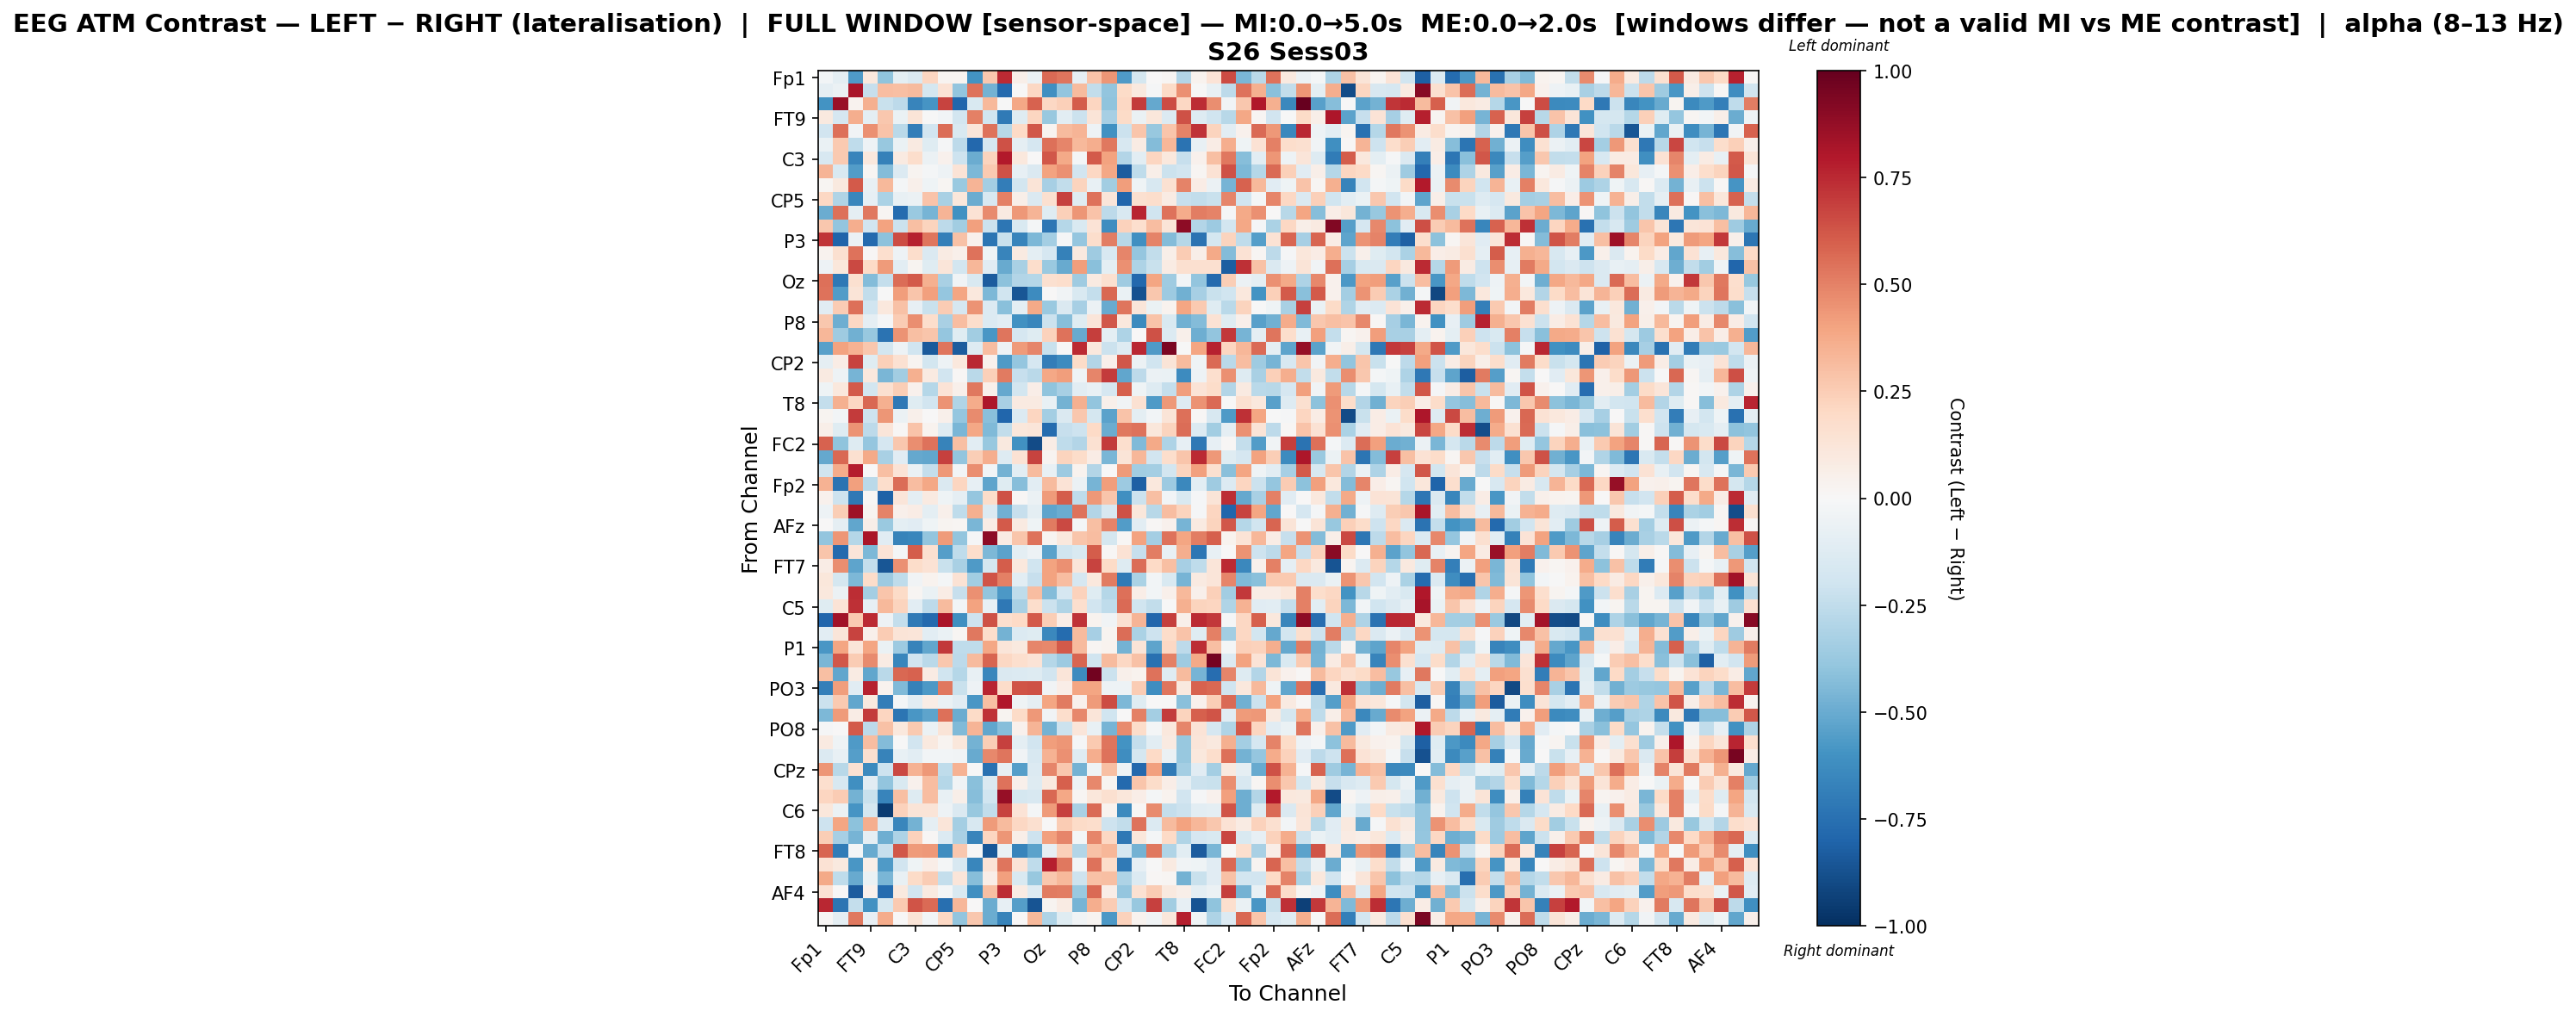

The data file committed next to this chart (first rows):
, Fp1, Fz, F3, FT9, FC5, FC1, C3, T7, TP9, CP5, CP1, Pz, P3, P7, O1, Oz, O2, P4, P8, TP10, CP6, CP2, Cz
Fp1, -0.02738, -0.09986, -0.5691, 0.1049, -0.4052, -0.0974, -0.1438, 0.2131, 0.02407, 0.02696, -0.5968, 0.2661, 0.7428, 0.05794, -0.05748, 0.5699, 0.5327, -0.08534, 0.2839, 0.4414, -0.5687, -0.1759, 0.007152
Fz, -0.09042, -0.05509, 0.8191, -0.2302, 0.3068, 0.3014, 0.3195, -0.1764, 0.1421, -0.3912, 0.5461, -0.4756, -0.7798, 0.006494, 0.2032, -0.6127, -0.3963, 0.3153, -0.2456, -0.3979, 0.195, 0.09949, -0.01497
F3, -0.5951, 0.8671, 0.03318, 0.3561, -0.2238, -0.2579, -0.6625, -0.5883, 0.6719, -0.7909, -0.1543, 0.3279, -0.006148, 0.3871, 0.5919, 0.2066, 0.2363, 0.6086, 0.2149, -0.4041, 0.2048, 0.6971, -0.5144
FT9, 0.09715, -0.168, 0.3659, -0.09603, 0.2666, -0.06487, 0.1318, -0.00283, -0.02797, -0.1853, 0.5048, -0.1994, -0.7036, -0.12, 0.2178, -0.3763, -0.107, -0.2154, 0.1302, -0.3301, 0.1937, -0.06513, 0.112
FC5, -0.1932, 0.5503, -0.0384, 0.458, 0.2875, -0.2668, -0.6897, -0.1926, 0.5621, -0.1556, 0.1231, 0.5447, -0.2777, 0.1961, 0.623, 0.02958, 0.3202, 0.3423, -0.04847, -0.6039, -0.2118, 0.2747, -0.3755
FC1, -0.06302, 0.264, -0.2521, -0.04734, -0.3814, -0.06974, 0.09318, -0.1194, -0.01556, -0.2642, -0.7814, -0.1681, 0.6348, -0.08857, -0.1665, 0.5494, 0.4904, 0.3265, 0.3649, 0.5279, -0.1598, 0.0819, -0.4317
C3, -0.1581, 0.2603, -0.6613, 0.1031, -0.6796, 0.09129, 0.174, -0.06154, 0.04686, -0.2071, -0.4993, 0.2208, 0.7936, 0.1072, 0.005577, 0.6227, 0.3795, -0.01975, 0.6114, 0.4049, -0.2927, -0.1057, 0.2138
T7, 0.3387, -0.153, -0.561, 0.01664, -0.4297, -0.1388, 0.02918, -0.02083, -0.05328, 0.1375, -0.4455, 0.2643, 0.6381, -0.08275, -0.1479, 0.405, 0.458, -0.1924, 0.209, 0.3861, -0.8357, -0.251, 0.06116
TP9, 0.01857, 0.09613, 0.6132, -0.07612, 0.3248, -0.01644, 0.05159, -0.04448, 0.02117, -0.3699, 0.3417, -0.3383, -0.6909, -0.1844, 0.1291, -0.3315, -0.2468, 0.2257, -0.0727, -0.3505, 0.4216, -0.0425, -0.1595
CP5, 0.21, -0.3017, -0.6519, -0.08018, -0.3163, -0.07435, -0.062, 0.2816, -0.3241, 0.1159, -0.4969, -0.1625, 0.5001, 0.05502, -0.1472, 0.1606, 0.6799, -0.1211, 0.5469, 0.1215, -0.7892, 0.1638, 0.1745
CP1, -0.4999, 0.5546, -0.09024, 0.5264, 0.01915, -0.7711, -0.3715, -0.468, 0.336, -0.6065, 0.1418, 0.4696, 0.09141, 0.4345, 0.3382, -0.121, 0.239, 0.4411, 0.2875, -0.2637, -0.1489, 0.7644, -0.1982
Pz, 0.2727, -0.3909, 0.3616, -0.1878, 0.4054, -0.2136, 0.3036, 0.2261, -0.2609, -0.3468, 0.4105, -0.2135, -0.7224, -0.1553, -0.02265, -0.7191, -0.2865, -0.1557, 0.1404, -0.6245, 0.2327, 0.1677, 0.3106
P3, 0.7116, -0.7982, -0.06031, -0.775, -0.41, 0.6511, 0.768, 0.532, -0.6871, 0.2967, 0.0402, -0.7318, -0.2217, -0.6587, -0.4481, -0.3417, -0.01247, -0.3855, 0.1723, 0.5126, -0.2761, -0.6149, 0.498
P7, 0.0369, 0.1573, 0.5435, 0.01333, 0.1709, -0.05095, 0.1744, -0.1481, 0.08364, 0.0507, 0.5437, -0.04622, -0.664, 0.08782, -0.09558, -0.1681, -0.6728, 0.09903, -0.3546, -0.1583, 0.4886, -0.3887, -0.248
O1, -0.04753, 0.1124, 0.6575, 0.1986, 0.4238, -0.1053, 0.03101, -0.1203, 0.1238, -0.1862, 0.3325, -0.1103, -0.5049, -0.3214, 0.1758, -0.3709, -0.5007, 0.4179, -0.4161, -0.1016, 0.4568, -0.3055, -0.2207
Oz, 0.5475, -0.7134, 0.1619, -0.4317, -0.2406, 0.5617, 0.6102, 0.3533, -0.3216, -0.03687, -0.1515, -0.8349, -0.4124, -0.2917, -0.289, 0.1639, 0.1751, -0.3559, 0.08618, 0.161, -0.3554, -0.788, 0.394
O2, 0.5443, -0.5551, 0.1325, -0.2425, -0.003711, 0.4188, 0.2802, 0.4135, -0.3829, 0.3949, 0.1025, -0.4524, -0.196, -0.8556, -0.6326, 0.005351, -0.03327, -0.1538, -0.2351, 0.5727, -0.06674, -0.8719, 0.2709
P4, -0.1159, 0.2535, 0.5475, -0.1986, 0.1021, 0.2913, -0.08559, -0.2259, 0.2547, -0.1678, 0.4521, -0.1344, -0.4155, -0.09877, 0.3807, -0.3698, -0.1428, -0.3315, -0.05937, -0.5013, 0.5363, 0.1237, -0.06685
P8, 0.2734, -0.4848, 0.206, -0.09081, -0.01366, 0.2515, 0.4643, 0.1724, -0.3207, 0.3101, 0.1781, -0.137, -0.1038, -0.609, -0.6529, -0.2151, -0.4268, -0.1197, 0.1194, 0.6179, 0.1087, -0.6377, 0.2834
TP10, 0.335, -0.3581, -0.4833, -0.3815, -0.735, 0.4504, 0.3027, 0.2765, -0.3832, -0.1187, -0.344, -0.5843, 0.5342, -0.171, -0.1186, 0.2292, 0.545, -0.5065, 0.6936, -0.101, -0.3108, 0.003406, 0.6349
CP6, -0.5414, 0.402, 0.35, 0.2731, -0.1861, -0.05076, -0.1957, -0.836, 0.5313, -0.8336, -0.1268, 0.3093, -0.04982, 0.4256, 0.4912, -0.2226, -0.005912, 0.7447, 0.1051, -0.2115, -0.1328, 0.7547, -0.5683
CP2, -0.08636, 0.07759, 0.6729, -0.1229, 0.2404, 0.1496, 0.02938, -0.1835, -0.0506, 0.1035, 0.7552, 0.04263, -0.5648, -0.3868, -0.1685, -0.6938, -0.6289, 0.1919, -0.2899, 0.05409, 0.6209, -0.05609, -0.1957
Cz, 0.09074, -0.05394, -0.4667, 0.1066, -0.458, -0.3442, 0.3531, 0.08818, -0.1901, 0.008735, -0.2676, 0.2347, 0.5194, -0.2306, -0.2709, 0.3895, 0.4141, -0.04358, 0.4877, 0.6976, -0.5233, -0.2605, -0.0568
C4, -0.04268, 0.1023, 0.6172, -0.1804, 0.1621, 0.2453, 0.03926, -0.2815, 0.1367, 0.04744, 0.5262, 0.05311, -0.51, -0.1837, 0.06504, -0.4056, -0.3329, -0.1083, -0.07471, -0.1673, 0.5945, -0.04343, -0.1277
T8, -0.2391, 0.3592, 0.2049, 0.5739, 0.358, -0.7184, -0.1207, -0.1921, 0.451, -0.3001, 0.3712, 0.8097, -0.3264, 0.0904, 0.08937, -0.07756, -0.4752, 0.3549, -0.3907, 0.04699, -0.03264, 0.1508, -0.5637
FT10, 0.0272, -0.02829, 0.6953, -0.2062, 0.4416, -0.05745, 0.05091, 0.002784, 0.04979, -0.384, 0.4728, -0.4152, -0.7922, -0.1387, 0.2163, -0.3403, -0.1468, 0.2674, -0.1787, -0.5375, 0.2883, -0.09951, -0.02628
FC6, 0.05625, -0.1237, 0.4496, -0.2627, 0.1183, 0.01476, 0.2813, 0.03546, -0.1288, -0.4549, 0.3838, -0.4439, -0.2444, 0.1152, 0.1221, -0.7693, -0.2279, -0.2045, 0.2023, -0.4937, 0.525, 0.5422, 0.114
FC2, 0.5895, -0.4016, -0.1286, -0.3855, -0.1659, 0.2667, 0.4658, 0.5442, -0.6716, 0.3031, -0.1071, -0.3767, 0.0956, -0.6059, -0.8922, 0.07502, -0.2563, -0.2956, 0.1539, 0.6958, 0.1688, -0.442, 0.378
F4, -0.5092, 0.576, 0.162, 0.3766, -0.3253, -0.1143, -0.5087, -0.5164, 0.6833, -0.3926, 0.245, 0.3658, -0.1307, 0.1472, 0.6758, 0.02574, 0.2239, 0.1875, 0.07349, -0.454, 0.13, 0.3323, -0.1886
F8, -0.1982, 0.3678, 0.7847, 0.002047, 0.3025, 0.1404, -0.06492, -0.2363, 0.4306, -0.02866, 0.461, -0.02561, -0.4739, -0.1082, 0.3128, -0.07327, -0.3618, 0.03582, -0.2962, 0.005384, 0.4271, -0.3488, -0.3366
Fp2, 0.3449, -0.7386, 0.4123, -0.2722, 0.1742, 0.555, 0.3106, 0.3833, -0.1451, 0.2119, -0.0839, -0.527, -0.1173, -0.4224, -0.1043, 0.3136, 0.1341, -0.05939, -0.4617, 0.4196, -0.3662, -0.8152, 0.1032
AF7, 0.04071, -0.2072, -0.7126, 0.009518, -0.8059, 0.1208, -0.09969, 0.09274, -0.0463, -0.08916, -0.3864, 0.1863, 0.6377, 0.01541, -0.06112, 0.429, 0.6036, -0.2546, 0.4304, 0.2741, -0.6139, -0.2145, 0.2972
AF3, -0.04958, 0.2456, 0.8469, 0.03104, 0.4964, 0.04789, 0.07731, -0.09887, 0.05224, -0.2504, 0.3588, -0.1383, -0.4785, -0.2302, -0.09989, -0.5265, -0.4967, 0.5454, -0.2922, -0.1594, 0.6381, 0.1165, -0.2745
AFz, 0.001275, -0.09211, -0.5207, 0.05945, -0.37, -0.09984, -0.1106, -0.04449, 0.0276, 0.01631, -0.4602, 0.07381, 0.617, 0.09062, -0.04437, 0.5182, 0.6586, -0.01716, 0.302, 0.4937, -0.5566, -0.1073, 0.01383
F1, -0.3918, 0.4416, -0.2834, 0.8144, -0.1103, -0.6667, -0.6499, -0.3929, 0.4265, -0.3955, -0.009264, 0.8913, 0.08308, 0.2785, 0.5445, 0.02726, 0.1017, 0.281, 0.3122, -0.1791, 0.0131, 0.4016, -0.3363
F5, 0.2771, -0.775, 0.1196, -0.4491, 0.1397, -0.01857, 0.6084, 0.1577, -0.5471, -0.2502, 0.1779, -0.4463, -0.5379, -0.09728, -0.05169, -0.5375, -0.2004, -0.1533, 0.6051, 0.0107, 0.1437, -0.2275, 0.5122
FT7, 0.07222, 0.4658, -0.526, -0.242, -0.8538, 0.4605, 0.1803, 0.1455, -0.2218, -0.3246, -0.5647, -0.1721, 0.6071, 0.1072, -0.1958, 0.4038, 0.4599, 0.1193, 0.674, 0.1913, -0.1261, 0.5551, 0.1987
FC3, 0.1145, -0.1733, -0.4513, 0.1836, -0.3637, -0.252, -0.03846, 0.03552, -0.02082, 0.1483, -0.3476, 0.6286, 0.5033, -0.1057, -0.2269, 0.4002, 0.3101, -0.1708, 0.1026, 0.521, -0.7052, -0.3147, -0.03079
C1, 0.1063, -0.05665, 0.7345, -0.3372, 0.2754, 0.1883, 0.0162, -0.06798, 0.07121, -0.2308, 0.4585, -0.3973, -0.5777, -0.2572, 0.3084, -0.4339, -0.1674, 0.2296, -0.1231, -0.2839, 0.5512, 0.06272, -0.02726
C5, -0.118, 0.1361, 0.73, -0.0809, 0.3271, 0.2194, -0.1043, -0.2633, 0.3189, -0.02513, 0.4048, -0.07451, -0.7178, -0.3223, 0.1759, -0.2112, -0.3016, 0.1705, -0.195, -0.2574, 0.565, -0.2003, -0.2462
TP7, -0.7955, 0.8406, 0.2583, 0.7461, -0.05108, -0.2373, -0.7092, -0.7799, 0.8145, -0.6108, -0.2099, 0.639, 0.167, 0.196, 0.616, 0.2429, 0.06946, 0.7236, 0.03333, -0.03549, 0.1598, 0.3392, -0.7945
CP3, -0.1049, 0.1185, 0.6728, 0.05395, 0.2558, 0.1304, 0.1172, -0.1022, -0.06477, 0.01987, 0.5241, 0.1767, -0.4727, -0.1375, -0.1234, -0.6471, -0.769, 0.32, -0.3297, 0.03076, 0.5597, -0.3128, -0.2083
P1, -0.582, 0.3954, 0.1177, 0.3956, -0.07006, -0.3648, -0.6702, -0.5211, 0.7042, -0.255, -0.2513, 0.3906, 0.1173, 0.0983, 0.4876, 0.4837, 0.6156, 0.3176, 0.02164, 0.03252, -0.4763, 0.1327, -0.5273
P5, -0.455, 0.6219, 0.2529, 0.4714, 0.08096, -0.6523, -0.1917, -0.2687, 0.272, -0.2618, 0.3163, 0.579, 0.2106, 0.1643, 0.1395, -0.2873, -0.3658, 0.5844, -0.1993, 0.3202, 0.2079, 0.2916, -0.7452
PO7, 0.2975, -0.5191, 0.07944, -0.5206, -0.2665, 0.5781, 0.5914, 0.08518, -0.2017, -0.285, -0.07248, -0.65, -0.1459, -0.1332, -0.1287, -0.1917, 0.1208, -0.6256, 0.9664, -0.2176, 0.04925, 0.03272, 0.5464
PO3, -0.6809, 0.419, -0.1133, 0.7714, 0.03884, -0.4383, -0.6774, -0.5708, 0.5259, -0.2192, -0.05096, 0.7645, 0.1817, 0.6256, 0.6339, -0.03773, 0.06702, 0.3948, 0.3939, -0.05074, -0.05398, 0.2506, -0.6221
POz, -0.2136, 0.2578, -0.5229, 0.101, -0.6927, -0.0165, -0.1125, 0.07588, -0.06314, -0.1094, -0.5801, 0.3036, 0.8003, -0.04539, -0.08799, 0.393, 0.516, 0.04595, 0.4268, 0.6503, -0.4462, -0.1203, 0.002455
PO4, -0.4469, 0.423, 0.07365, 0.7023, 0.2171, -0.7306, -0.5785, -0.5238, 0.5488, -0.498, 0.1923, 0.7254, 0.02541, 0.1905, 0.4355, -0.03223, 0.1754, 0.4823, 0.1211, -0.2028, 0.001943, 0.5037, -0.3437
PO8, -0.008718, 0.002954, 0.6112, -0.2635, 0.2967, 0.1026, 0.2612, -0.05675, 0.1262, -0.4393, 0.339, -0.5164, -0.425, 0.04551, 0.3393, -0.4722, -0.2187, 0.12, -0.07737, -0.4676, 0.4733, 0.1825, -0.02247
P6, 0.09081, -0.04614, -0.5702, 0.3114, -0.4361, -0.003305, -0.1879, 0.09799, 0.02408, 0.1113, -0.4719, 0.2436, 0.6854, -0.09512, -0.1925, 0.4178, 0.4418, -0.01363, 0.2591, 0.5388, -0.5962, -0.2346, -0.1084
P2, -0.1398, -0.07556, -0.5473, 0.1581, -0.6705, -0.07716, -0.1055, -0.02518, -0.02763, -0.03608, -0.5027, 0.4782, 0.5318, -0.03786, -0.1576, 0.3487, 0.4586, -0.1193, 0.3613, 0.5432, -0.6189, -0.1724, 0.2026
CPz, 0.4417, -0.2735, 0.1508, -0.6332, -0.2107, 0.6579, 0.3439, 0.4306, -0.2511, 0.3477, -0.001527, -0.7464, -0.0853, -0.5541, -0.1369, 0.4913, 0.2675, -0.4713, -0.04279, 0.2985, -0.04514, -0.7849, 0.4092
CP4, 0.171, -0.1614, -0.614, -0.1141, -0.3959, -0.1508, 0.03931, 0.3115, -0.2855, -0.03681, -0.421, -0.1438, 0.5433, 0.05237, -0.1292, 0.1006, 0.5979, -0.05194, 0.4843, 0.02611, -0.7747, 0.2812, 0.1806
TP8, 0.2172, 0.2507, -0.4719, -0.225, -0.6594, 0.3035, -0.1256, 0.3091, -0.07498, 0.05819, -0.4286, -0.1958, 0.8684, -0.1794, -0.1626, 0.5719, 0.3855, 0.02108, 0.1131, 0.1633, 0.1122, 0.06672, -0.02081
C6, 0.1169, -0.0598, -0.5914, -0.1776, -0.9523, 0.231, 0.1296, 0.1308, -0.05396, -0.1467, -0.3817, -0.2478, 0.6769, 0.1334, -0.0232, 0.4238, 0.6821, -0.3243, 0.5668, 0.03497, -0.6398, 0.01467, 0.4727
C2, -0.2084, 0.3971, -0.4135, 0.3613, -0.1375, -0.6553, -0.4707, -0.09199, 0.1187, -0.3382, -0.163, 0.4254, 0.319, 0.205, 0.1574, 0.005468, 0.2523, 0.1921, 0.1786, -0.2047, -0.2453, 0.5441, -0.1386
FC4, 0.2483, -0.3288, -0.4658, -0.09102, -0.4873, -0.3049, 0.2281, 0.01284, -0.135, -0.3231, -0.6631, 0.2184, 0.4378, 0.05653, -0.2048, 0.41, 0.4918, -0.02183, 0.4887, 0.2052, -0.7165, 0.1156, -0.0195
FT8, 0.5813, -0.7, -0.02284, -0.5006, -0.2328, 0.6226, 0.429, 0.4314, -0.6234, 0.2734, -0.002838, -0.8464, -0.06556, -0.6589, -0.5371, -0.08372, 0.236, -0.29, 0.2954, 0.3352, -0.1708, -0.4761, 0.531
F6, 0.1437, 0.09437, -0.5837, 0.05879, -0.5652, -0.1889, -0.04416, 0.06978, -0.01971, -0.1577, -0.6537, 0.1331, 0.5356, 0.1359, -0.2506, 0.776, 0.5243, -0.02644, 0.5446, 0.1854, -0.7079, -0.08117, -0.007168
AF8, 0.3787, -0.2543, -0.5053, -0.06518, -0.457, -0.07487, 0.1942, 0.2561, -0.2359, 0.123, -0.4272, 0.06946, 0.4092, -0.1519, -0.3767, 0.2734, 0.3262, -0.2078, 0.2965, 0.304, -0.3068, -0.1346, 0.01012
... 3 more rows
